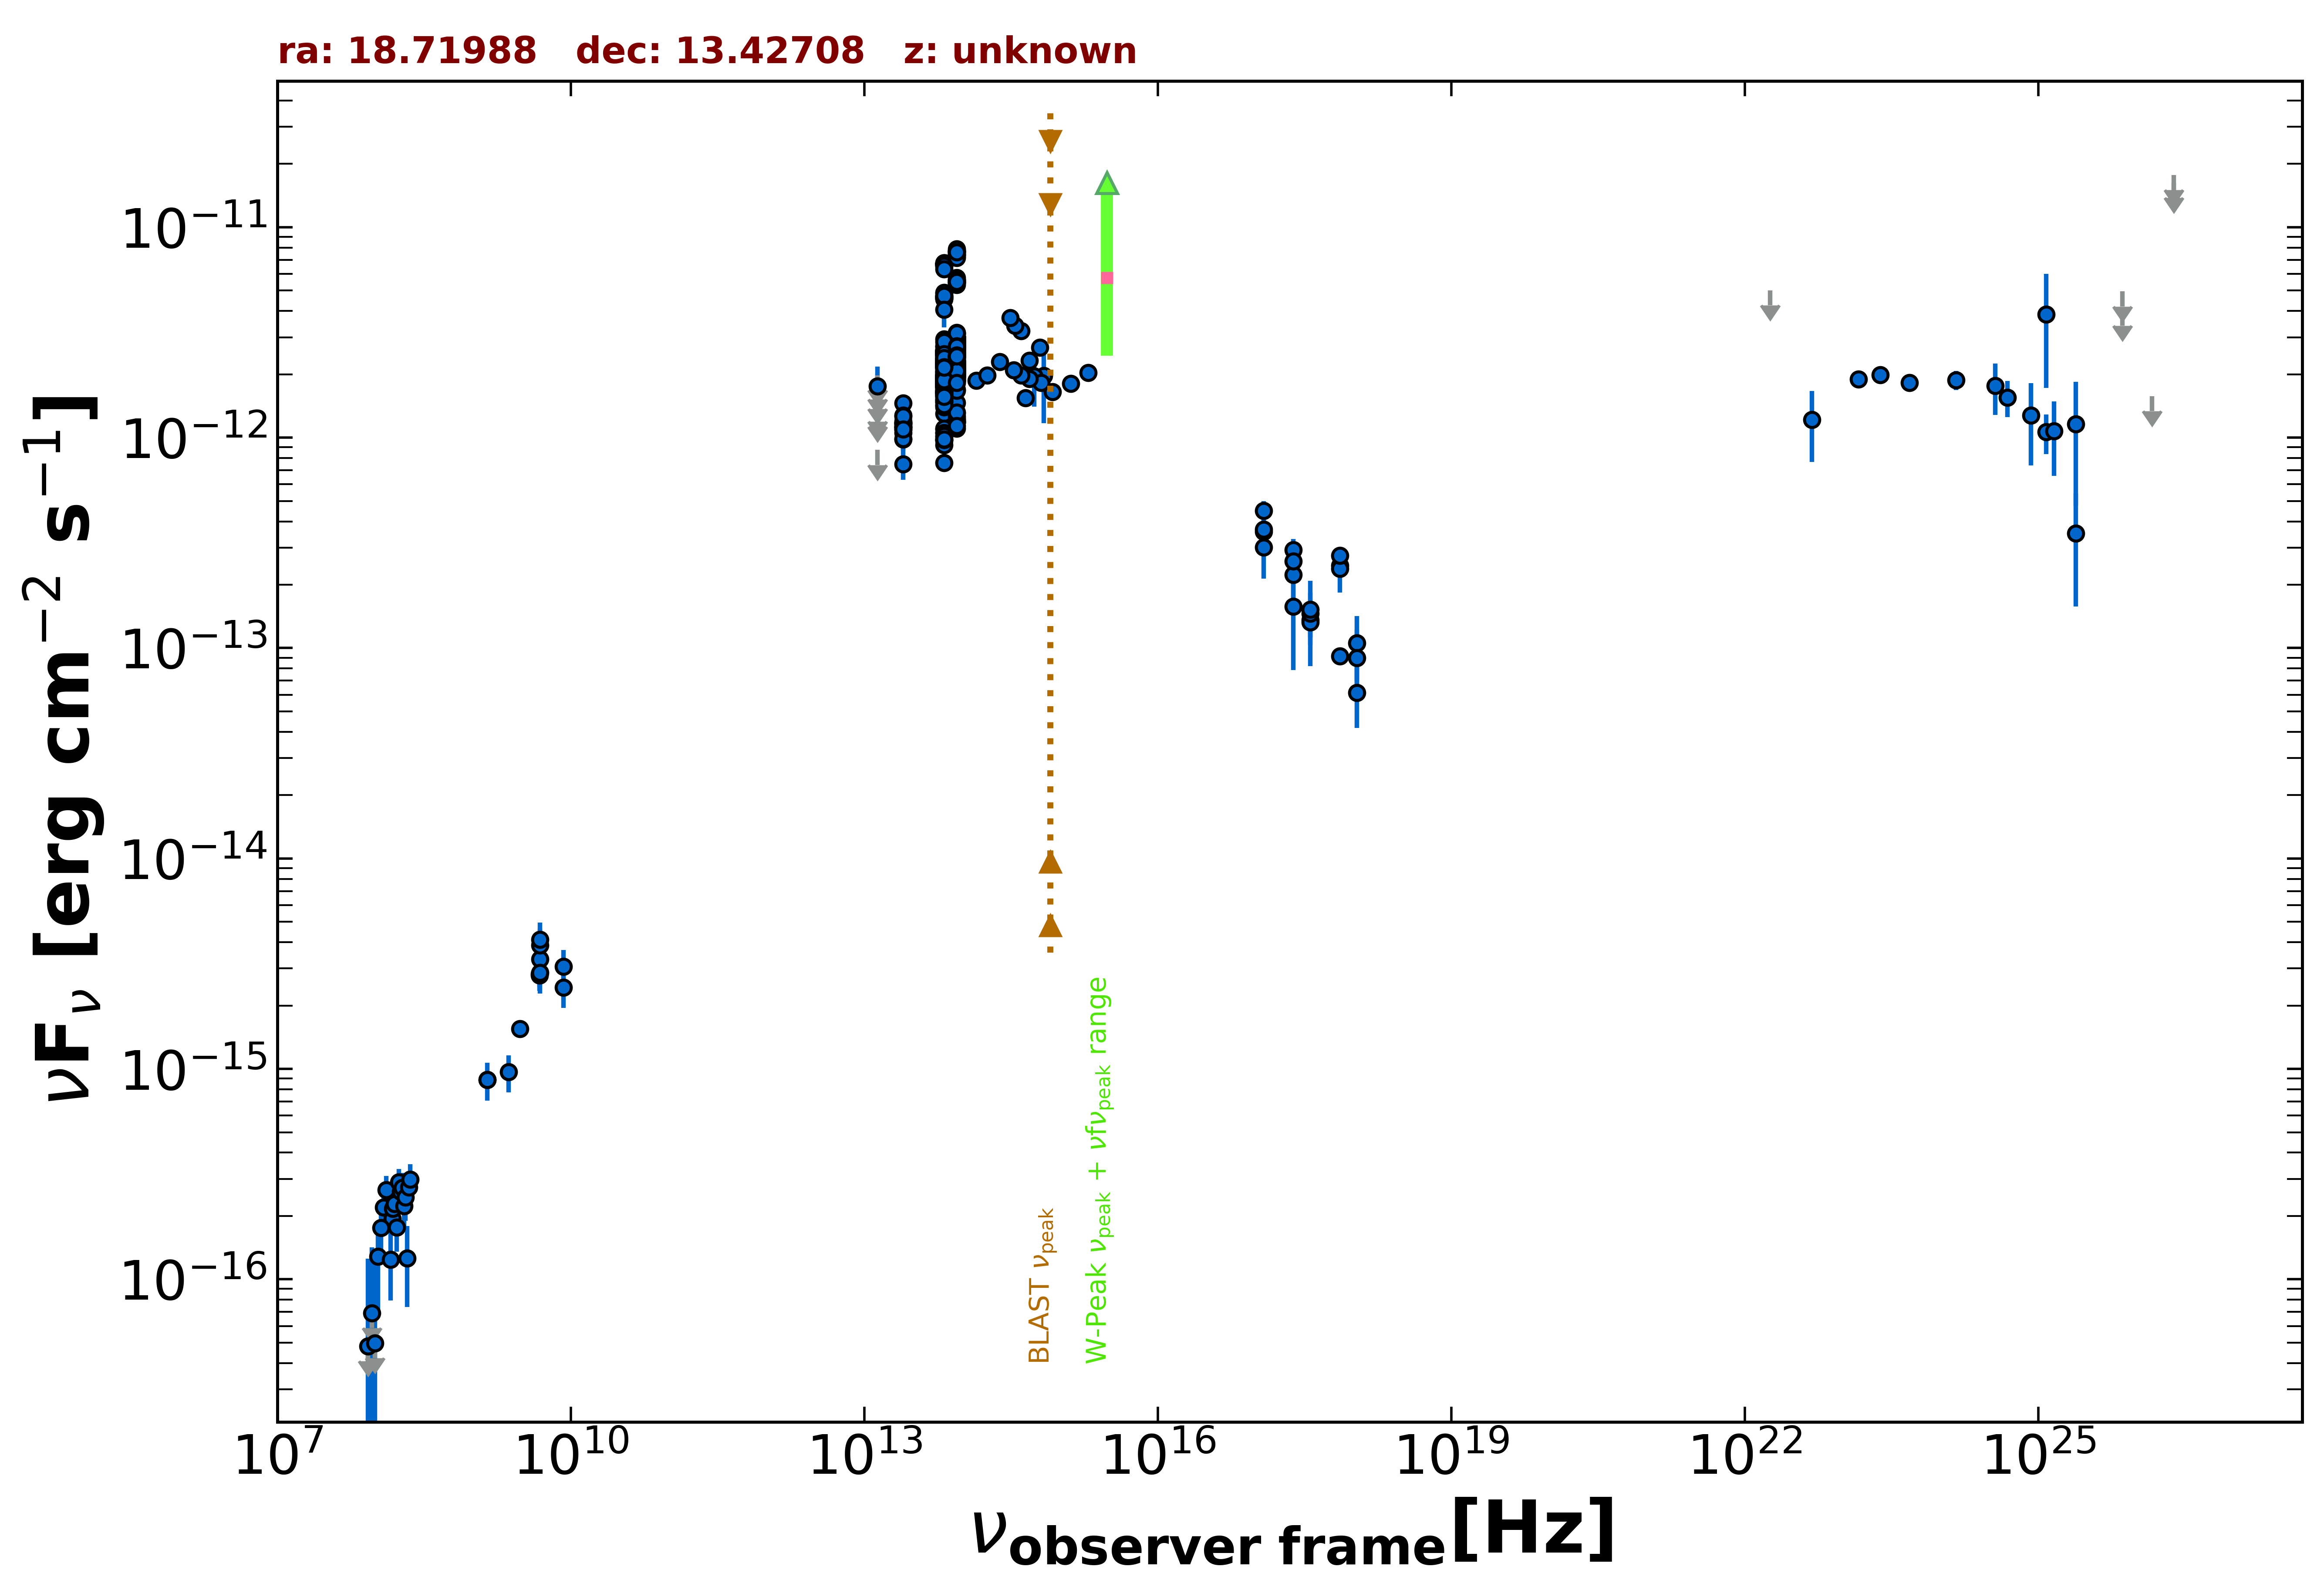

Source data for this figure (header and first rows):
freq., flux, err_flux, MJD_start, MJD_end, flag, catalog, reference
1.400e+09, 8.876e-16, 2.660e-17, 55000, 55000, , NVSS, Condon et al. 1998  AJ  115  1693
3.000e+09, 1.547e-15, 8.000e-18, 55000, 55000, , VLASSQL, Gordon et al. 2021  ApJS  255  30
2.418e+17, 1.578e-13, 7.931e-14, 55000, 55000, , RASS, Boller et al. 2016  A&A  103  1
2.418e+17, 2.927e-13, 3.670e-14, 55522, 55894, , 1OUSX, Giommi et al. in preparation
1.209e+17, 4.494e-13, 4.980e-14, 55522, 55894, , 1OUSX, Giommi et al. in preparation
3.627e+17, 1.361e-13, 2.370e-14, 55522, 55894, , 1OUSX, Giommi et al. in preparation
7.253e+17, 9.149e-14, 8.240e-15, 55522, 55894, , 1OUSX, Giommi et al. in preparation
1.088e+18, 6.122e-14, 1.959e-14, 55522, 55894, , 1OUSX, Giommi et al. in preparation
7.253e+17, 2.462e-13, 2.495e-14, 55000, 55000, , 2SXPS, Evans et al. 2020  ApJS  247  54
1.209e+17, 3.582e-13, 4.445e-14, 55000, 55000, , 2SXPS, Evans et al. 2020  ApJS  247  54
3.627e+17, 1.325e-13, 2.875e-14, 55000, 55000, , 2SXPS, Evans et al. 2020  ApJS  247  54
1.088e+18, 1.057e-13, 3.623e-14, 55000, 55000, , 2SXPS, Evans et al. 2020  ApJS  247  54
1.500e+08, 1.940e-16, 2.115e-17, 55000, 55000, , TGSS150, Intema et al. 2017  A&A  598  A781
4.800e+09, 2.784e-15, 3.360e-16, 55000, 55000, , GB6, Gregory et al. 1996  ApJS  103  427
4.800e+09, 2.832e-15, 4.800e-16, 55000, 55000, , GB87, Gregory et al. 1992  VizieR  VIII/14/j20…
1.389e+14, 1.872e-12, 1.225e-13, 55000, 55000, , 2MASS, Skrutskie et al. 2006  AJ  131  1163
1.804e+14, 1.976e-12, 1.425e-13, 55000, 55000, , 2MASS, Skrutskie et al. 2006  AJ  131  1163
2.427e+14, 2.297e-12, 1.375e-13, 55000, 55000, , 2MASS, Skrutskie et al. 2006  AJ  131  1163
8.817e+13, 2.208e-12, 4.500e-15, 55000, 55000, , UNWISE, Schlafly et al. 2019  ApJS  240  30
6.517e+13, 1.872e-12, 6.000e-15, 55000, 55000, , UNWISE, Schlafly et al. 2019  ApJS  240  30
8.817e+13, 2.216e-12, 4.900e-14, 55000, 55000, , WISE, Wright et al. 2010  AJ  140  1868
6.517e+13, 1.917e-12, 3.850e-14, 55000, 55000, , WISE, Wright et al. 2010  AJ  140  1868
2.498e+13, 1.126e-12, 4.050e-14, 55000, 55000, , WISE, Wright et al. 2010  AJ  140  1868
1.363e+13, 9.673e-13, 1.307e-13, 55000, 55000, , WISE, Wright et al. 2010  AJ  140  1868
8.817e+13, 2.694e-12, 8.700e-14, 56857, 56857, , NEOWISE, Mainzer et al. 2014  ApJ  792  30
6.517e+13, 2.265e-12, 1.125e-13, 56857, 56857, , NEOWISE, Mainzer et al. 2014  ApJ  792  30
8.817e+13, 2.485e-12, 8.500e-14, 56857, 56857, , NEOWISE, Mainzer et al. 2014  ApJ  792  30
6.517e+13, 2.445e-12, 1.505e-13, 56857, 56857, , NEOWISE, Mainzer et al. 2014  ApJ  792  30
8.817e+13, 3.004e-12, 7.450e-14, 56854, 56854, , NEOWISE, Mainzer et al. 2014  ApJ  792  30
6.517e+13, 2.387e-12, 8.550e-14, 56854, 56854, , NEOWISE, Mainzer et al. 2014  ApJ  792  30
8.817e+13, 2.930e-12, 7.000e-14, 56854, 56854, , NEOWISE, Mainzer et al. 2014  ApJ  792  30
6.517e+13, 2.495e-12, 7.800e-14, 56854, 56854, , NEOWISE, Mainzer et al. 2014  ApJ  792  30
8.817e+13, 2.853e-12, 6.550e-14, 56855, 56855, , NEOWISE, Mainzer et al. 2014  ApJ  792  30
6.517e+13, 2.452e-12, 7.000e-14, 56855, 56855, , NEOWISE, Mainzer et al. 2014  ApJ  792  30
8.817e+13, 2.968e-12, 6.850e-14, 56854, 56854, , NEOWISE, Mainzer et al. 2014  ApJ  792  30
6.517e+13, 2.470e-12, 7.300e-14, 56854, 56854, , NEOWISE, Mainzer et al. 2014  ApJ  792  30
8.817e+13, 2.855e-12, 6.600e-14, 56854, 56854, , NEOWISE, Mainzer et al. 2014  ApJ  792  30
6.517e+13, 2.271e-12, 9.850e-14, 56854, 56854, , NEOWISE, Mainzer et al. 2014  ApJ  792  30
8.817e+13, 2.638e-12, 7.300e-14, 56857, 56857, , NEOWISE, Mainzer et al. 2014  ApJ  792  30
6.517e+13, 2.163e-12, 1.160e-13, 56857, 56857, , NEOWISE, Mainzer et al. 2014  ApJ  792  30
8.817e+13, 2.874e-12, 6.650e-14, 56855, 56855, , NEOWISE, Mainzer et al. 2014  ApJ  792  30
6.517e+13, 2.280e-12, 7.800e-14, 56855, 56855, , NEOWISE, Mainzer et al. 2014  ApJ  792  30
8.817e+13, 2.655e-12, 7.300e-14, 56854, 56854, , NEOWISE, Mainzer et al. 2014  ApJ  792  30
6.517e+13, 2.499e-12, 6.650e-14, 56854, 56854, , NEOWISE, Mainzer et al. 2014  ApJ  792  30
8.817e+13, 2.861e-12, 6.350e-14, 56854, 56854, , NEOWISE, Mainzer et al. 2014  ApJ  792  30
6.517e+13, 2.474e-12, 7.750e-14, 56854, 56854, , NEOWISE, Mainzer et al. 2014  ApJ  792  30
8.817e+13, 2.869e-12, 7.400e-14, 56855, 56855, , NEOWISE, Mainzer et al. 2014  ApJ  792  30
6.517e+13, 2.477e-12, 8.000e-14, 56855, 56855, , NEOWISE, Mainzer et al. 2014  ApJ  792  30
8.817e+13, 2.842e-12, 6.300e-14, 56854, 56854, , NEOWISE, Mainzer et al. 2014  ApJ  792  30
6.517e+13, 2.339e-12, 7.750e-14, 56854, 56854, , NEOWISE, Mainzer et al. 2014  ApJ  792  30
8.817e+13, 2.933e-12, 8.400e-14, 56854, 56854, , NEOWISE, Mainzer et al. 2014  ApJ  792  30
6.517e+13, 2.544e-12, 8.400e-14, 56854, 56854, , NEOWISE, Mainzer et al. 2014  ApJ  792  30
8.817e+13, 2.898e-12, 7.750e-14, 56855, 56855, , NEOWISE, Mainzer et al. 2014  ApJ  792  30
6.517e+13, 2.509e-12, 8.300e-14, 56855, 56855, , NEOWISE, Mainzer et al. 2014  ApJ  792  30
8.817e+13, 2.887e-12, 7.200e-14, 56854, 56854, , NEOWISE, Mainzer et al. 2014  ApJ  792  30
6.517e+13, 2.461e-12, 7.500e-14, 56854, 56854, , NEOWISE, Mainzer et al. 2014  ApJ  792  30
8.817e+13, 1.934e-12, 5.500e-14, 57751, 57751, , NEOWISE, Mainzer et al. 2014  ApJ  792  30
6.517e+13, 1.791e-12, 6.600e-14, 57751, 57751, , NEOWISE, Mainzer et al. 2014  ApJ  792  30
8.817e+13, 2.063e-12, 6.650e-14, 57752, 57752, , NEOWISE, Mainzer et al. 2014  ApJ  792  30
6.517e+13, 1.786e-12, 5.900e-14, 57752, 57752, , NEOWISE, Mainzer et al. 2014  ApJ  792  30
... 602 more rows
